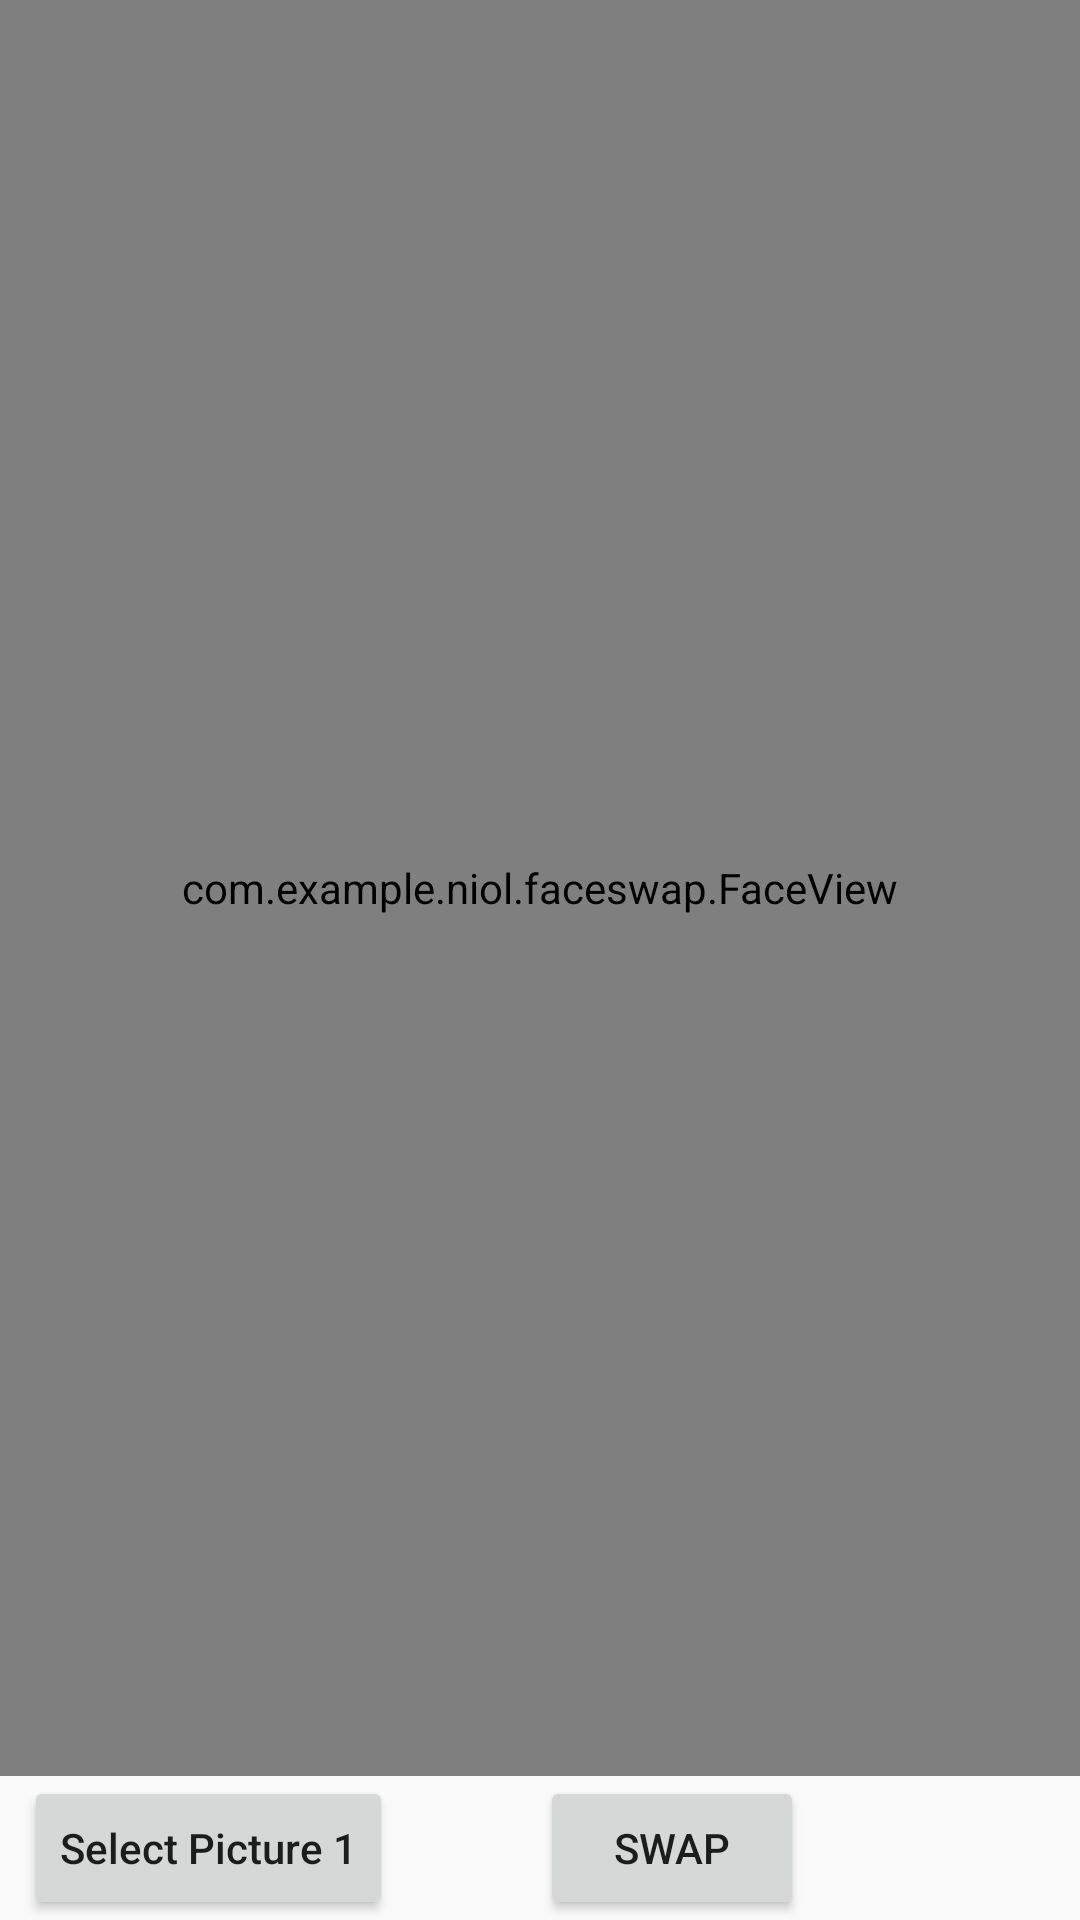

Produce the Android XML layout that renders to this screen, including the resource entries it uses.
<!-- AndroidManifest.xml: application theme AppTheme.NoActionBar -->
<!-- res/layout/activity_face_swap.xml -->
<?xml version="1.0" encoding="utf-8"?>
    <RelativeLayout
        xmlns:android="http://schemas.android.com/apk/res/android"
        xmlns:tools="http://schemas.android.com/tools"
        android:layout_width="match_parent"
        android:layout_height="match_parent"
        android:fitsSystemWindows="true"
        tools:context=".FaceSwapActivity">

        <com.example.niol.faceswap.FaceView
            android:id="@+id/faceView"
            android:layout_width="fill_parent"
            android:layout_height="fill_parent"
            android:layout_above="@+id/buttongeneratemodifiedphoto"
            android:layout_alignParentLeft="true"
            android:layout_alignParentStart="true"
            android:layout_alignParentRight="true"
            android:layout_alignParentEnd="true"/>

        <Button
            android:layout_width="wrap_content"
            android:layout_height="wrap_content"
            android:text="Select Picture 1"
            android:layout_gravity="center_horizontal"
            android:textAllCaps="false"
            android:id="@+id/buttonfacePhoto"
            android:layout_below="@+id/faceView"
            android:layout_toLeftOf="@+id/buttongeneratemodifiedphoto"
            android:layout_toStartOf="@+id/buttongeneratemodifiedphoto"
            android:layout_marginRight="49dp"
            android:layout_marginEnd="49dp"/>

        <Button
            android:layout_width="wrap_content"
            android:layout_height="wrap_content"
            android:layout_gravity="center_horizontal"
            android:text="SWAP"
            android:textAllCaps="false"
            android:id="@+id/buttongeneratemodifiedphoto"
            android:layout_marginRight="92dp"
            android:layout_marginEnd="92dp"
            android:layout_alignParentBottom="true"
            android:layout_alignParentRight="true"
            android:layout_alignParentEnd="true"/>

        <com.example.niol.faceswap.ModifiedFaceView
            android:layout_width="0dp"
            android:layout_height="0dp"
            android:layout_weight="1"
            android:layout_gravity="center_horizontal"
            android:id="@+id/modifiedView"
            android:layout_alignParentBottom="true"
            android:layout_alignParentLeft="true"
            android:layout_alignParentStart="true"></com.example.niol.faceswap.ModifiedFaceView>

    </RelativeLayout>
<!-- resources referenced by this layout -->
<resources>
  <style name="AppTheme.NoActionBar">
          <item name="windowActionBar">false</item>
          <item name="windowNoTitle">true</item>
      </style>
</resources>
